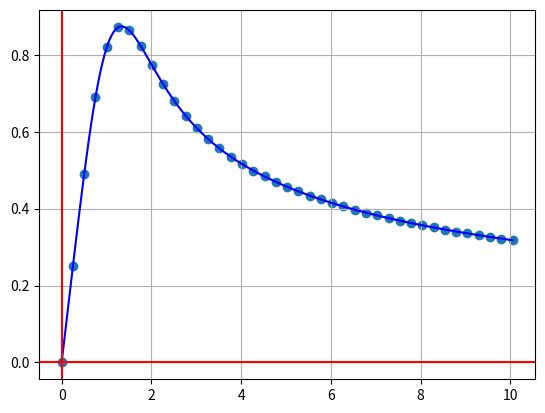

This chart was generated by the following Python code:
import numpy as np
import matplotlib.pyplot as plt 

#x=np.arange(-10,10,0.1)
x1=-0
x2=10
n=200
h=(x2-x1)/(n-1) 
y=0
i = 0
xx,yy,x3,y3=[],[],[],[]
while i<=n:
    xx.append(x1)
    yy.append(y)
    if i%5==0:
        x3.append(x1)
        y3.append(y)
    y=y + h*(-x1*y**2+1)   #Put the slope equation 
    x1 += h
    i+=1
    
print(x3,y3)
plt.plot(xx,yy,color='blue')
plt.scatter(x3,y3)
plt.axvline(x=0,color='red') 
plt.axhline(y=0,color='red')
# plt.xlim(-2,2)
plt.grid()
# plt.ylim(-5,150)
plt.show()   
